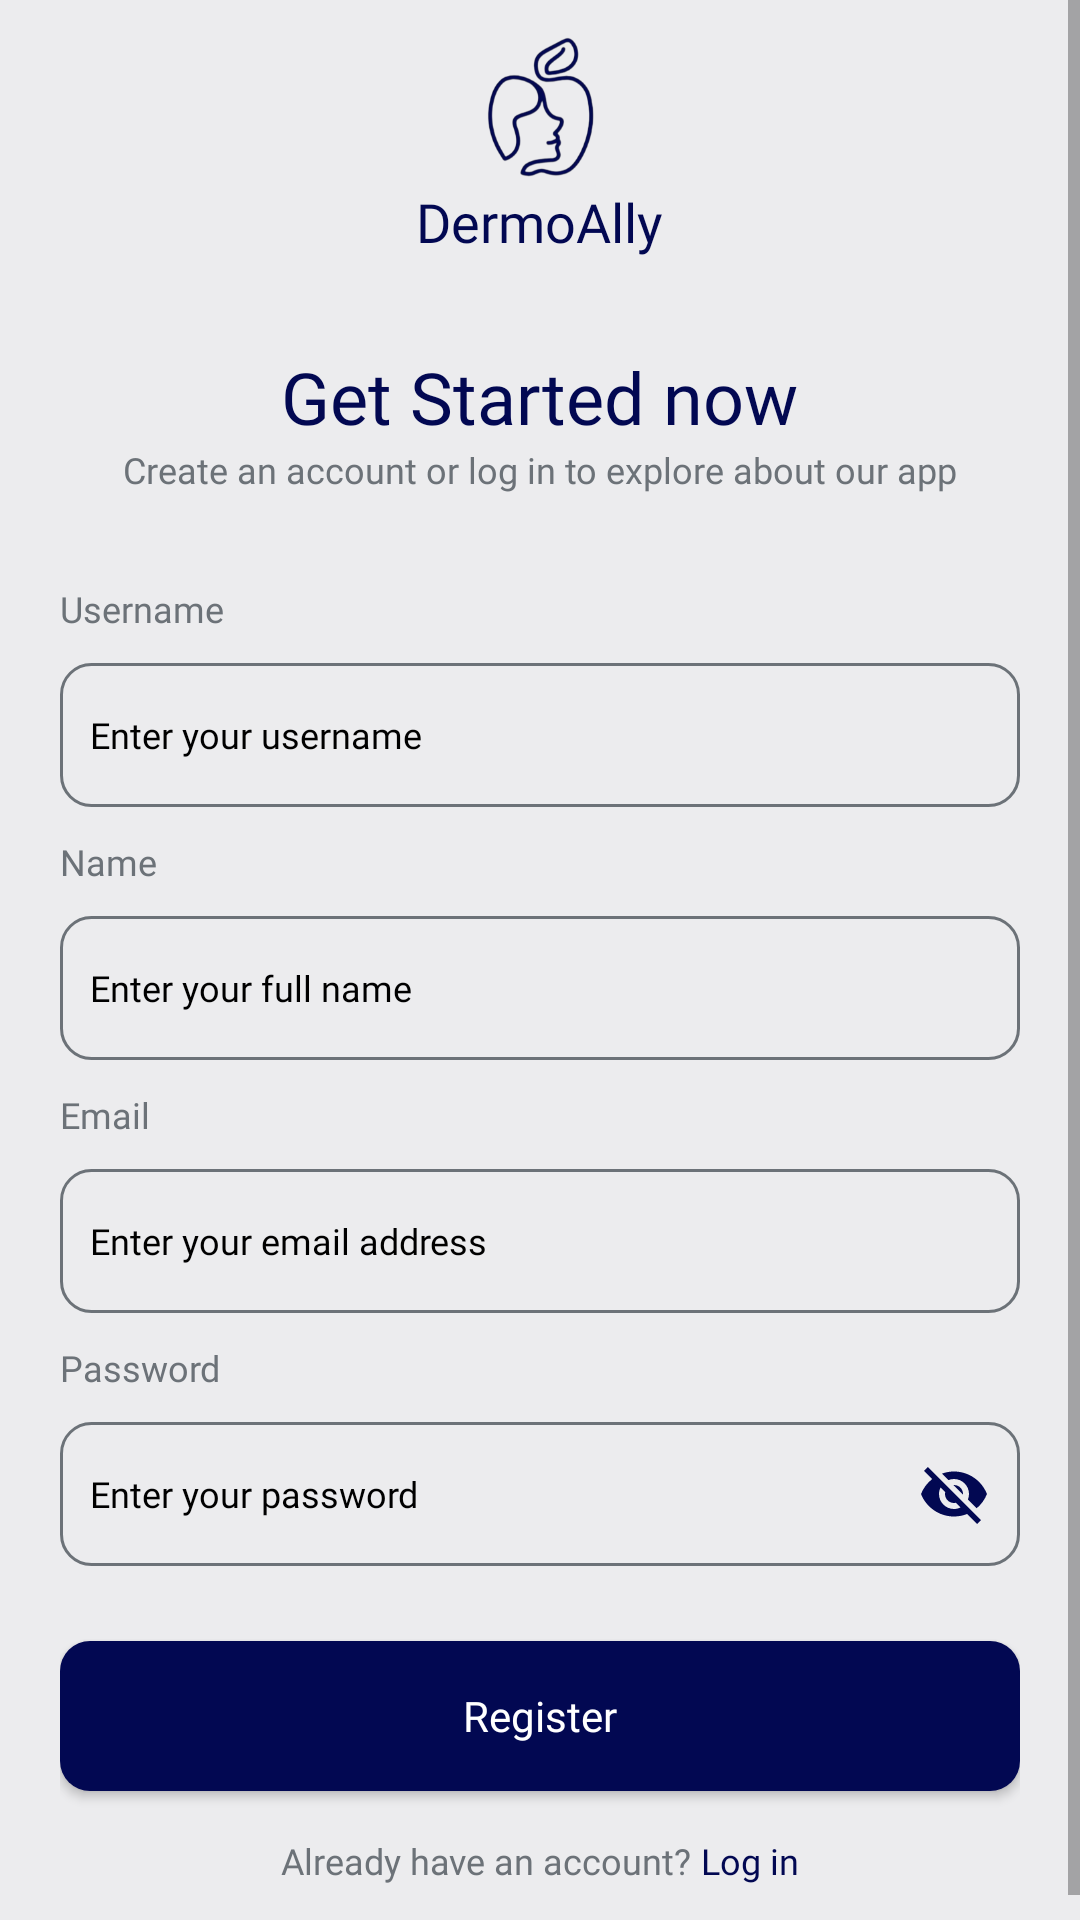

The Android layout XML behind this screen, and the referenced resources:
<!-- AndroidManifest.xml: application theme Theme.DermoAllyapps -->
<!-- res/layout/activity_register.xml -->
<?xml version="1.0" encoding="utf-8"?>
<RelativeLayout xmlns:android="http://schemas.android.com/apk/res/android"
    xmlns:app="http://schemas.android.com/apk/res-auto"
    xmlns:tools="http://schemas.android.com/tools"
    android:layout_width="match_parent"
    android:layout_height="match_parent"
    android:background="@color/background_soft_grey_primary"
    android:id="@+id/main"
    tools:context=".ui.view.RegisterActivity">
    <ScrollView
        android:layout_width="match_parent"
        android:layout_height="match_parent">
        <LinearLayout
            android:layout_width="match_parent"
            android:layout_height="wrap_content"
            android:padding="20dp"
            android:gravity="center"
            android:layout_gravity="center"
            android:orientation="vertical">
            <ImageView
                android:layout_width="50dp"
                android:layout_height="50dp"
                android:layout_gravity="center"
                android:src="@drawable/logo_app" />
            <TextView
                android:layout_width="wrap_content"
                android:layout_height="wrap_content"
                android:text="DermoAlly"
                android:fontFamily="@font/poppinsbold"
                android:textSize="18sp"
                android:textColor="@color/background_blue"
                />
            <TextView
                android:layout_width="wrap_content"
                android:layout_height="wrap_content"
                android:layout_gravity="center"
                android:fontFamily="@font/poppinsbold"
                android:textColor="@color/background_blue"
                android:textSize="24sp"
                android:layout_marginTop="30dp"
                android:text="Get Started now"/>
            <TextView
                android:layout_width="wrap_content"
                android:layout_height="wrap_content"
                android:text="Create an account or log in to explore about our app"
                android:textSize="12sp"
                android:layout_gravity="center"
                android:fontFamily="@font/poppinsregular"
                android:textColor="@color/background_grey"/>
            <TextView
                android:layout_width="wrap_content"
                android:layout_height="wrap_content"
                android:textSize="12sp"
                android:text="Username"
                android:fontFamily="@font/poppinsregular"
                android:layout_gravity="start"
                android:layout_marginTop="30dp"
                android:textColor="@color/background_grey"
                android:layout_marginBottom="10dp"
                />
            <EditText
                android:id="@+id/et_username_register"
                android:layout_width="match_parent"
                android:layout_height="48dp"
                android:hint="Enter your username"
                android:paddingHorizontal="10dp"
                android:inputType="textPersonName"
                android:fontFamily="@font/poppinsregular"
                android:textSize="12sp"
                android:textColorHint="@color/black"
                android:textColor="@color/black"
                android:background="@drawable/custom_edit_text"/>
            <TextView
                android:layout_width="wrap_content"
                android:layout_height="wrap_content"
                android:textSize="12sp"
                android:text="Name"
                android:fontFamily="@font/poppinsregular"
                android:layout_gravity="start"
                android:layout_marginTop="10dp"
                android:textColor="@color/background_grey"
                android:layout_marginBottom="10dp"
                />
            <EditText
                android:id="@+id/et_name_register"
                android:layout_width="match_parent"
                android:layout_height="48dp"
                android:hint="Enter your full name"
                android:paddingHorizontal="10dp"
                android:fontFamily="@font/poppinsregular"
                android:textSize="12sp"
                android:textColorHint="@color/black"
                android:textColor="@color/black"
                android:inputType="text"
                android:background="@drawable/custom_edit_text"/>
            <TextView
                android:layout_width="wrap_content"
                android:layout_height="wrap_content"
                android:textSize="12sp"
                android:text="Email"
                android:fontFamily="@font/poppinsregular"
                android:layout_gravity="start"
                android:layout_marginTop="10dp"
                android:textColor="@color/background_grey"
                android:layout_marginBottom="10dp"
                />
            <EditText
                android:id="@+id/et_email_register"
                android:layout_width="match_parent"
                android:layout_height="48dp"
                android:hint="Enter your email address"
                android:paddingHorizontal="10dp"
                android:fontFamily="@font/poppinsregular"
                android:textSize="12sp"
                android:textColorHint="@color/black"
                android:textColor="@color/black"
                android:inputType="textEmailAddress"
                android:background="@drawable/custom_edit_text"/>
            <TextView
                android:layout_width="wrap_content"
                android:layout_height="wrap_content"
                android:textSize="12sp"
                android:text="Password"
                android:fontFamily="@font/poppinsregular"
                android:layout_gravity="start"
                android:layout_marginTop="10dp"
                android:textColor="@color/background_grey"
                android:layout_marginBottom="10dp"
                />
            <EditText
                android:id="@+id/et_password_register"
                android:layout_width="match_parent"
                android:layout_height="48dp"
                android:hint="Enter your password"
                android:paddingHorizontal="10dp"
                android:fontFamily="@font/poppinsregular"
                android:textSize="12sp"
                android:inputType="textPassword"
                android:textColorHint="@color/black"
                android:textColor="@color/black"
                android:drawableRight="@drawable/ic_baseline_visibility_off_24"
                android:background="@drawable/custom_edit_text"/>
            <androidx.appcompat.widget.AppCompatButton
                android:id="@+id/button_register"
                android:layout_width="match_parent"
                android:layout_height="50dp"
                android:text="Register"
                android:textAllCaps="false"
                android:fontFamily="@font/poppinsbold"
                android:textSize="14sp"
                android:textColor="@color/white"
                android:background="@drawable/custom_button"
                android:layout_marginTop="25dp"
                />
            <LinearLayout
                android:layout_width="wrap_content"
                android:layout_height="wrap_content"
                android:layout_marginTop="15dp"
                android:orientation="horizontal">
                <TextView
                    android:layout_width="wrap_content"
                    android:layout_height="wrap_content"
                    android:text="Already have an account?"
                    android:fontFamily="@font/poppinsregular"
                    android:textSize="12sp"
                    android:textColor="@color/background_grey"/>
                <TextView
                    android:id="@+id/tv_login"
                    android:layout_width="wrap_content"
                    android:layout_height="wrap_content"
                    android:text=" Log in"
                    android:fontFamily="@font/poppinsbold"
                    android:textSize="12sp"
                    android:textColor="@color/background_blue"/>
            </LinearLayout>
        </LinearLayout>
    </ScrollView>
    <FrameLayout
        android:id="@+id/loadingOverlay"
        android:layout_width="match_parent"
        android:background="#80000000"
        android:visibility="gone"
        android:layout_height="match_parent">
    <ProgressBar
        android:id="@+id/progressBar"
        android:layout_width="wrap_content"
        android:layout_height="wrap_content"
        android:indeterminate="true"
        android:layout_gravity="center"
        android:indeterminateTintMode="src_atop"
        android:indeterminateTint="@color/background_blue"
        />
    </FrameLayout>
</RelativeLayout>
<!-- resources referenced by this layout -->
<resources>
  <color name="background_blue">#020852</color>
  <color name="background_grey">#6c7278</color>
  <color name="background_soft_grey_primary">#ececee</color>
  <color name="black">#FF000000</color>
  <color name="white">#FFFFFFFF</color>
  <!-- drawable custom_button (drawable) -->
  <?xml version="1.0" encoding="utf-8"?>
  <shape xmlns:android="http://schemas.android.com/apk/res/android"
      android:shape="rectangle">
  
      <solid android:color="@color/background_blue"/>
      <corners android:radius="10dp"/>
  </shape>
  <!-- drawable custom_edit_text (drawable) -->
  <?xml version="1.0" encoding="utf-8"?>
  <shape xmlns:android="http://schemas.android.com/apk/res/android"
      android:shape="rectangle">
      <stroke
          android:width="1dp"
          android:color="@color/background_grey"/>
      <corners
          android:radius="10dp"/>
  </shape>
  <!-- drawable ic_baseline_visibility_off_24 (drawable) -->
  <vector android:height="24dp" android:tint="#020852"
      android:viewportHeight="24" android:viewportWidth="24"
      android:width="24dp" xmlns:android="http://schemas.android.com/apk/res/android">
      <path android:fillColor="@android:color/white" android:pathData="M12,7c2.76,0 5,2.24 5,5 0,0.65 -0.13,1.26 -0.36,1.83l2.92,2.92c1.51,-1.26 2.7,-2.89 3.43,-4.75 -1.73,-4.39 -6,-7.5 -11,-7.5 -1.4,0 -2.74,0.25 -3.98,0.7l2.16,2.16C10.74,7.13 11.35,7 12,7zM2,4.27l2.28,2.28 0.46,0.46C3.08,8.3 1.78,10.02 1,12c1.73,4.39 6,7.5 11,7.5 1.55,0 3.03,-0.3 4.38,-0.84l0.42,0.42L19.73,22 21,20.73 3.27,3 2,4.27zM7.53,9.8l1.55,1.55c-0.05,0.21 -0.08,0.43 -0.08,0.65 0,1.66 1.34,3 3,3 0.22,0 0.44,-0.03 0.65,-0.08l1.55,1.55c-0.67,0.33 -1.41,0.53 -2.2,0.53 -2.76,0 -5,-2.24 -5,-5 0,-0.79 0.2,-1.53 0.53,-2.2zM11.84,9.02l3.15,3.15 0.02,-0.16c0,-1.66 -1.34,-3 -3,-3l-0.17,0.01z"/>
  </vector>
  <!-- drawable logo_app: png bitmap (drawable, 33296 bytes) -->
  <style name="Theme.DermoAllyapps" parent="Theme.MaterialComponents.DayNight.NoActionBar">
          
          <item name="colorPrimary">@color/purple_500</item>
          <item name="colorPrimaryVariant">@color/purple_700</item>
          <item name="colorOnPrimary">@color/white</item>
          
          <item name="colorSecondary">@color/teal_200</item>
          <item name="colorSecondaryVariant">@color/teal_700</item>
          <item name="colorOnSecondary">@color/black</item>
          
          <item name="android:statusBarColor">@color/background_soft_grey_primary</item>
          <item name="android:button">@color/background_blue</item>
          
          <item name="android:windowFullscreen">false</item>
          <item name="autoCompleteTextViewStyle">@style/cursorColor</item>
      </style>
  <color name="purple_500">#FF6200EE</color>
  <color name="purple_700">#FF3700B3</color>
  <color name="teal_200">#FF03DAC5</color>
  <color name="teal_700">#FF018786</color>
  <style name="cursorColor" parent="Widget.AppCompat.AutoCompleteTextView">
          <item name="android:textCursorDrawable">@drawable/custom_curson</item>
      </style>
</resources>
